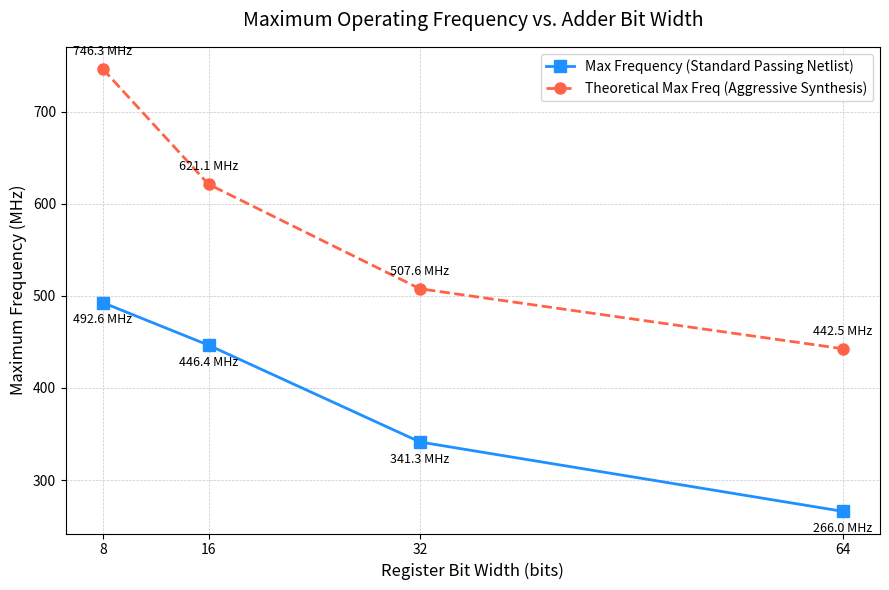

Generate this figure with matplotlib: (Note: this script raises an exception after producing the figure.)
import matplotlib.pyplot as plt
import os

widths = [8, 16, 32, 64]

# Smallest possible clock period based on actual slack values for P=4 constraint that passed
# T_min = Period - Slack = 4.0 - Slack
t_min_p4 = [4.0 - 1.97, 4.0 - 1.76, 4.0 - 1.07, 4.0 - 0.24]
freq_p4 = [1000 / t for t in t_min_p4]  # Hz -> MHz

# For comparison, aggressive synthesis (P=1) resulting minimum periods
# T_min = 1.0 - Slack
t_min_p1 = [1.0 - (-0.34), 1.0 - (-0.61), 1.0 - (-0.97), 1.0 - (-1.26)]
freq_p1 = [1000 / t for t in t_min_p1]

plt.figure(figsize=(9, 6))
plt.plot(widths, freq_p4, marker='s', linestyle='-', color='dodgerblue', markersize=8, linewidth=2, label='Max Frequency (Standard Passing Netlist)')
plt.plot(widths, freq_p1, marker='o', linestyle='--', color='tomato', markersize=8, linewidth=2, label='Theoretical Max Freq (Aggressive Synthesis)')

# Annotate points for passing netlist
for i, txt in enumerate(freq_p4):
    plt.annotate(f"{txt:.1f} MHz", (widths[i], freq_p4[i]), textcoords="offset points", xytext=(0,-15), ha='center', fontsize=9)

for i, txt in enumerate(freq_p1):
    plt.annotate(f"{txt:.1f} MHz", (widths[i], freq_p1[i]), textcoords="offset points", xytext=(0,10), ha='center', fontsize=9)

plt.title('Maximum Operating Frequency vs. Adder Bit Width', fontsize=14, pad=15)
plt.xlabel('Register Bit Width (bits)', fontsize=12)
plt.ylabel('Maximum Frequency (MHz)', fontsize=12)
plt.grid(True, linestyle='--', linewidth=0.5, alpha=0.7)
plt.xticks(widths)
plt.legend(loc='best')
plt.tight_layout()

# Save locally to project results and specifically to the Artifacts directory
os.makedirs(r'C:\Users\janne-laptop\.gemini\antigravity\brain\92783bfa-a99b-43c9-bae4-b5176ef4c7f3\scratch', exist_ok=True)
plt.savefig(r'C:\Users\janne-laptop\.gemini\antigravity\brain\92783bfa-a99b-43c9-bae4-b5176ef4c7f3\scratch\max_freq_vs_width.png', dpi=150)
plt.savefig('lab1/results/max_freq_vs_width.png', dpi=150)
print("Plot successfully generated and saved.")
